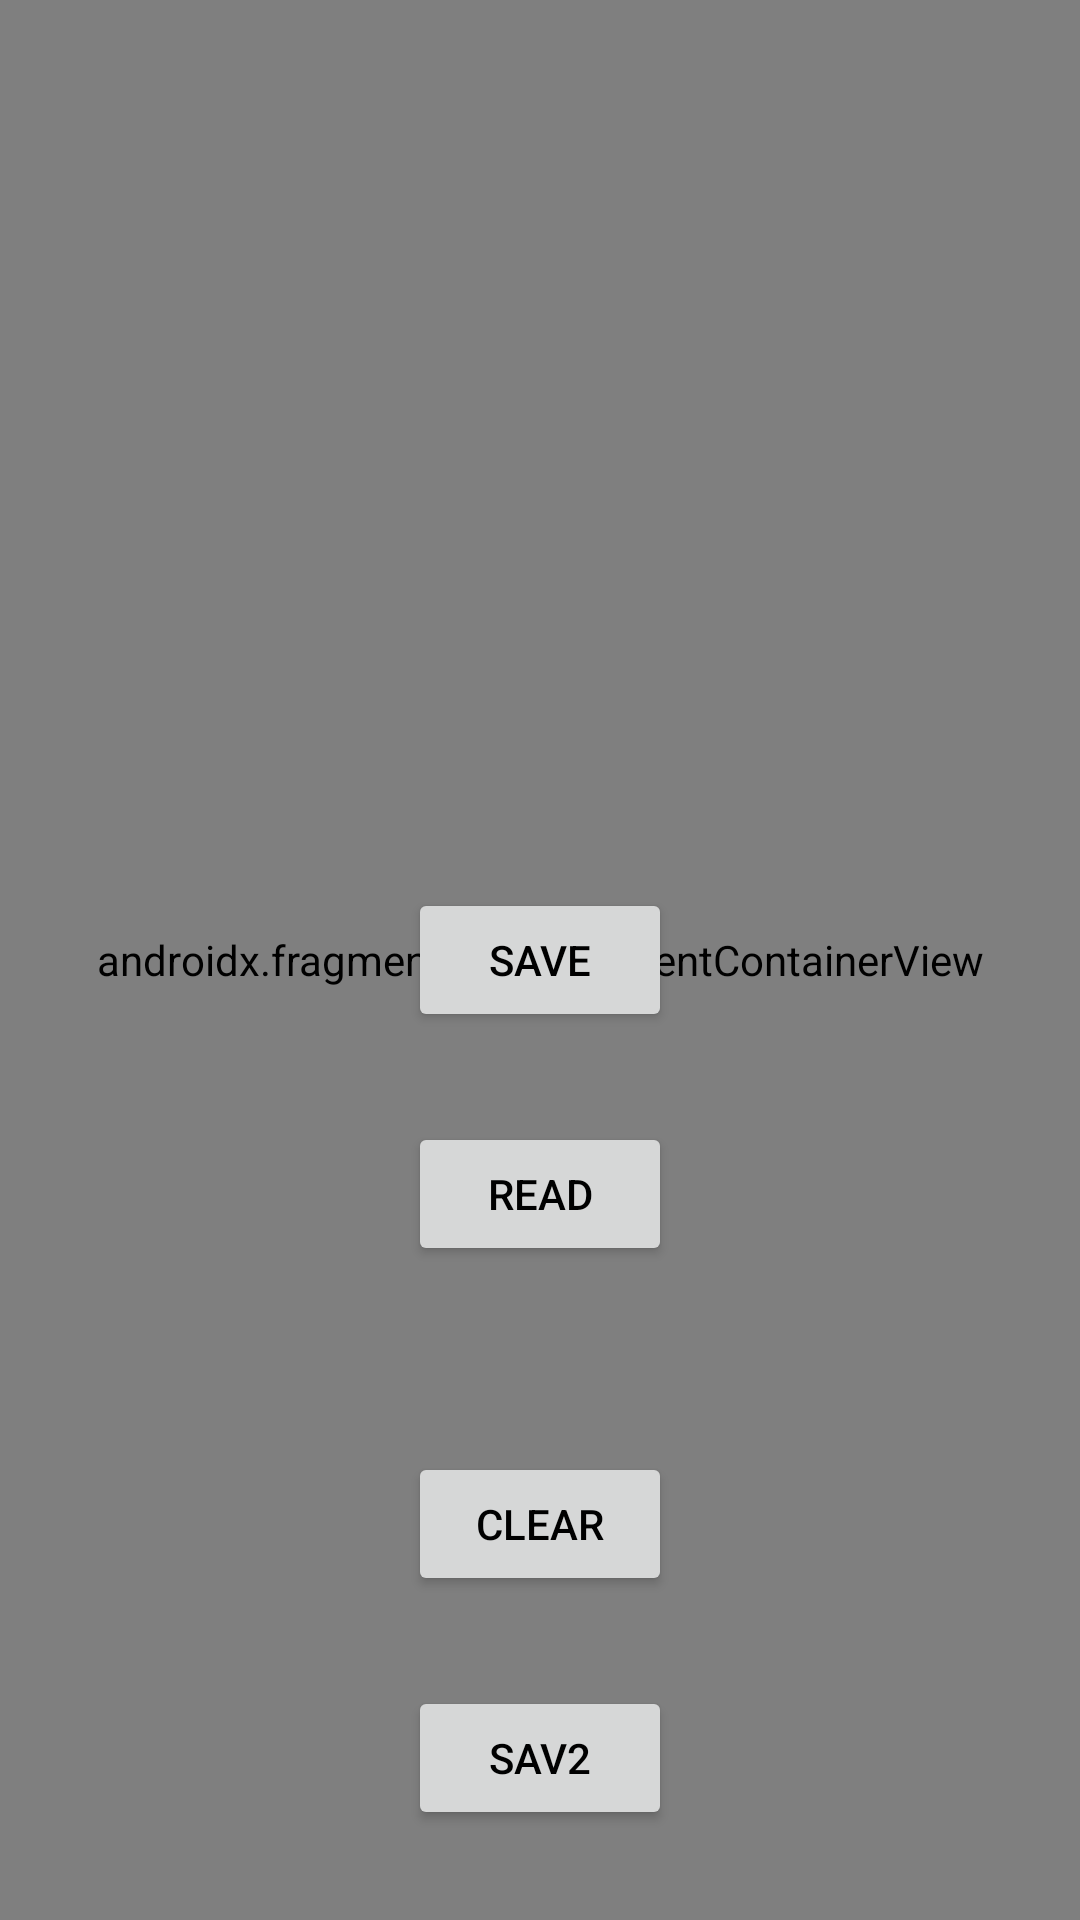

Write the Android layout XML for this screen, with the resource values it uses.
<!-- AndroidManifest.xml: application theme Theme.StartActForResultFragment -->
<!-- res/layout/activity_main.xml -->
<?xml version="1.0" encoding="utf-8"?>
<androidx.constraintlayout.widget.ConstraintLayout xmlns:android="http://schemas.android.com/apk/res/android"
    xmlns:app="http://schemas.android.com/apk/res-auto"
    xmlns:tools="http://schemas.android.com/tools"
    android:layout_width="match_parent"
    android:layout_height="match_parent"
    tools:context=".MainActivity">

        <androidx.fragment.app.FragmentContainerView
            android:id="@+id/nav_host_fragment"
            android:name="androidx.navigation.fragment.NavHostFragment"
            android:layout_width="0dp"
            android:layout_height="0dp"
            app:defaultNavHost="true"
            app:layout_constraintBottom_toBottomOf="parent"
            app:layout_constraintLeft_toLeftOf="parent"
            app:layout_constraintRight_toRightOf="parent"
            app:layout_constraintTop_toTopOf="parent"
            app:navGraph="@navigation/nav_graph" />

    <Button
        android:id="@+id/btn_save"
        android:layout_width="wrap_content"
        android:layout_height="wrap_content"
        android:text="Save"
        android:textColor="@color/black"
        app:layout_constraintBottom_toBottomOf="parent"
        app:layout_constraintEnd_toEndOf="parent"
        app:layout_constraintStart_toStartOf="parent"
        app:layout_constraintTop_toTopOf="parent" />

    <Button
        android:id="@+id/btn_save2"
        android:layout_width="wrap_content"
        android:layout_height="wrap_content"
        android:layout_marginBottom="30dp"
        android:text="Sav2"
        android:textColor="@color/black"
        app:layout_constraintBottom_toBottomOf="parent"
        app:layout_constraintEnd_toEndOf="parent"
        app:layout_constraintStart_toStartOf="parent" />

    <Button
        android:id="@+id/btn_clear"
        android:layout_width="wrap_content"
        android:layout_height="wrap_content"
        android:layout_marginBottom="30dp"
        android:text="Clear"
        app:layout_constraintBottom_toTopOf="@id/btn_save2"
        android:textColor="@color/black"
        app:layout_constraintEnd_toEndOf="parent"
        app:layout_constraintStart_toStartOf="parent" />

    <Button
        android:id="@+id/btn_read"
        android:layout_width="wrap_content"
        android:layout_height="wrap_content"
        android:layout_marginTop="30dp"
        android:text="Read"
        android:textColor="@color/black"
        app:layout_constraintEnd_toEndOf="parent"
        app:layout_constraintStart_toStartOf="parent"
        app:layout_constraintTop_toBottomOf="@id/btn_save" />

</androidx.constraintlayout.widget.ConstraintLayout>
<!-- resources referenced by this layout -->
<resources>
  <color name="black">#FF000000</color>
  <style name="Theme.StartActForResultFragment" parent="Theme.MaterialComponents.DayNight.DarkActionBar">
          
          <item name="colorPrimary">@color/white</item>
          <item name="colorPrimaryVariant">@color/purple_700</item>
          <item name="colorOnPrimary">@color/white</item>
          
          <item name="colorSecondary">@color/teal_200</item>
          <item name="colorSecondaryVariant">@color/teal_700</item>
          <item name="colorOnSecondary">@color/black</item>
          
          <item name="android:statusBarColor" tools:targetApi="l">?attr/colorPrimaryVariant</item>
          
      </style>
  <color name="white">#FFFFFFFF</color>
  <color name="purple_700">#FF3700B3</color>
  <color name="teal_200">#FF03DAC5</color>
  <color name="teal_700">#FF018786</color>
</resources>
